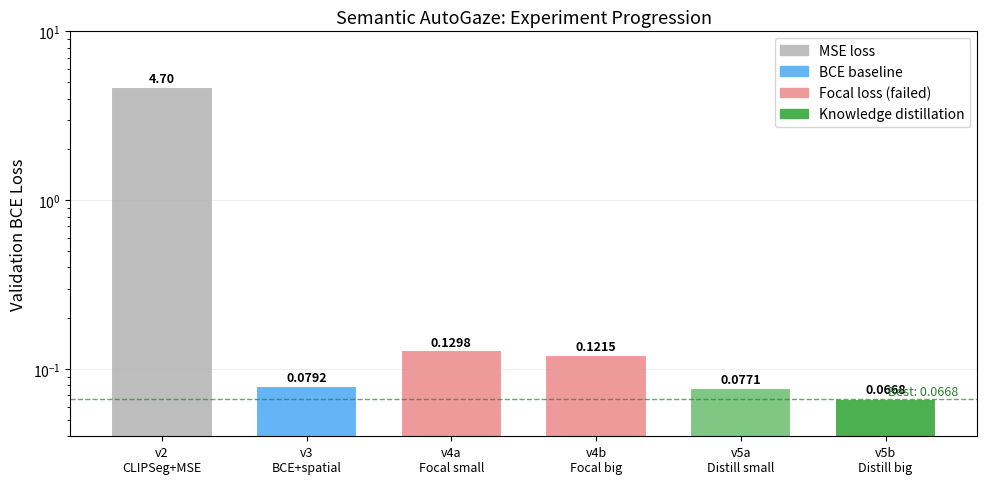
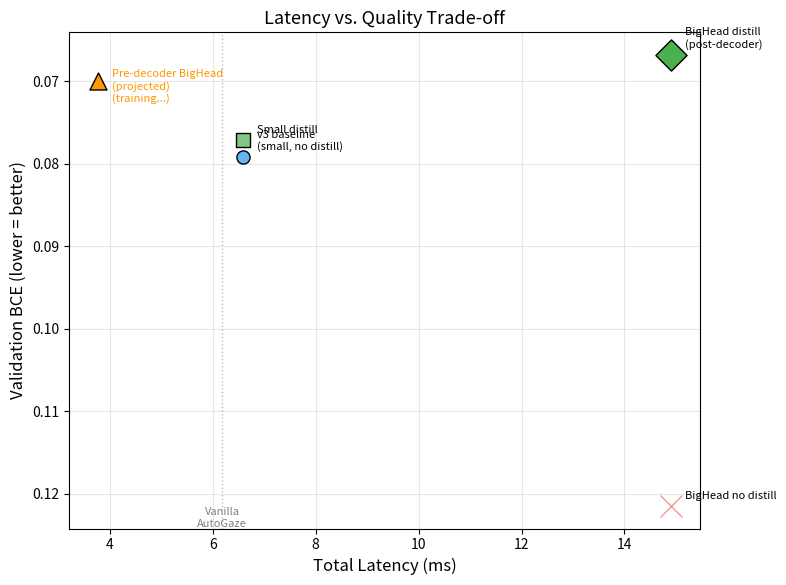
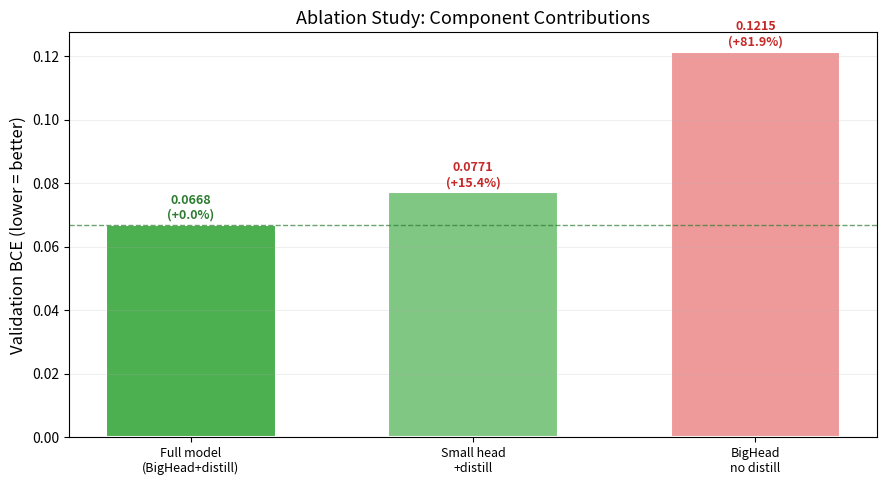
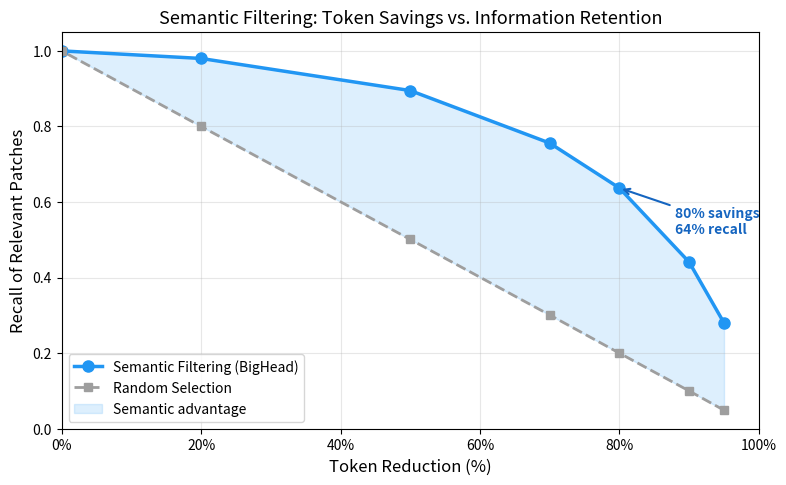
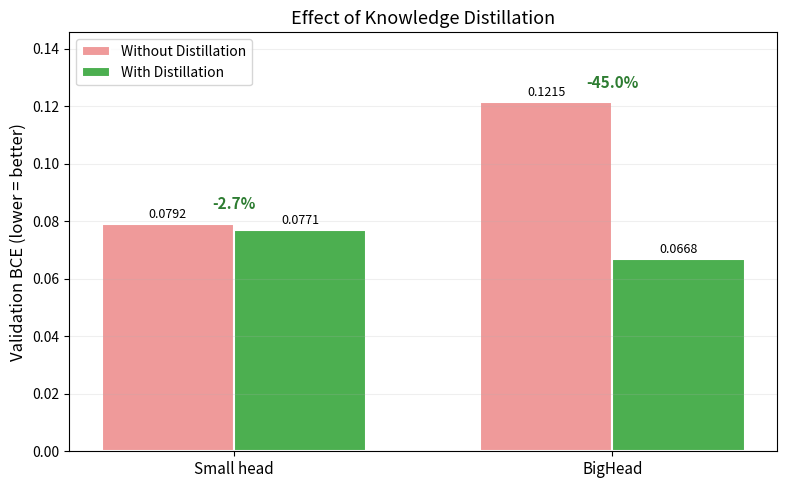
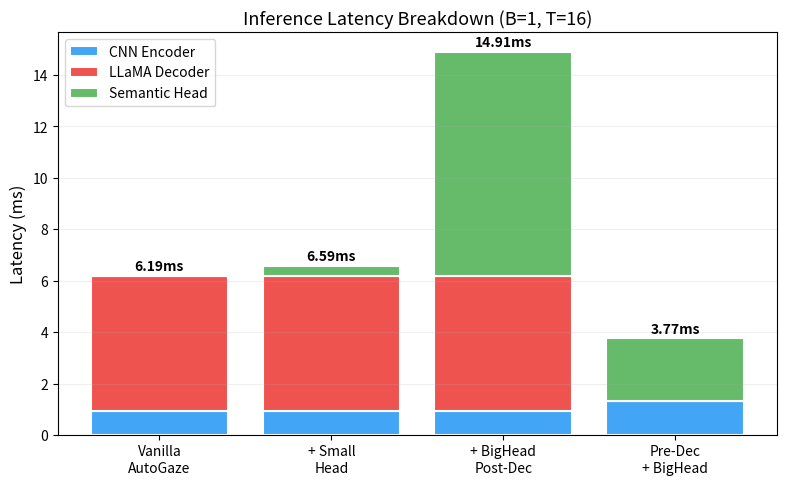
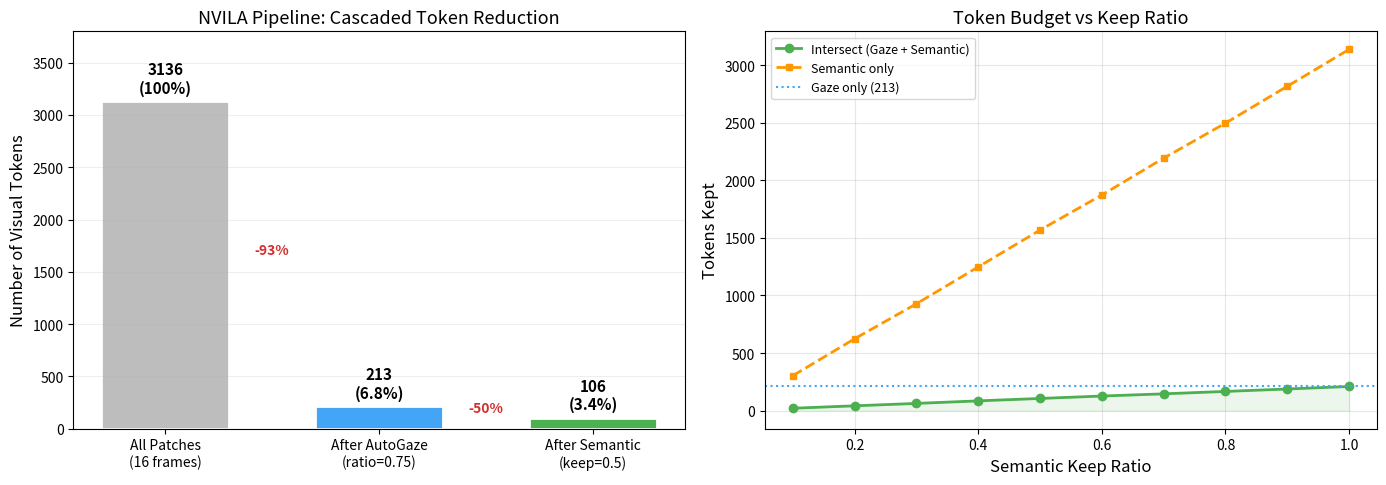
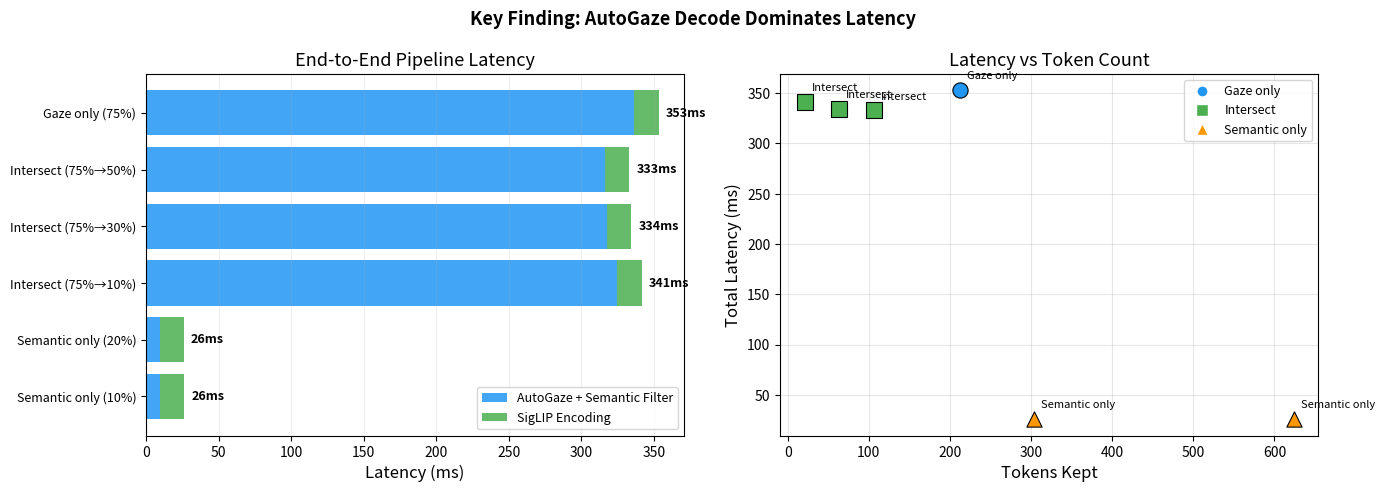

Generate these figures, in order, with matplotlib:
"""
Generate publication-quality figures for Semantic AutoGaze paper/report.

Produces:
  1. Architecture comparison: Val BCE across all experiment versions (v1-v6)
  2. Ablation study bar chart: contribution of each component
  3. Latency vs quality Pareto plot
  4. Per-category AP analysis (top/bottom categories)
  5. Combined: gaze ratio × semantic filtering grid analysis

Usage:
  python3 -m semantic_autogaze.plot_paper_figures \
    --eval_dir results/eval_filtering/bighead_distill \
    --output_dir results/paper_figures
"""

import os
import json
import argparse
import numpy as np
import matplotlib.pyplot as plt
import matplotlib.patches as mpatches
from matplotlib.ticker import PercentFormatter

# Style defaults
plt.rcParams.update({
    "font.size": 11,
    "axes.titlesize": 13,
    "axes.labelsize": 12,
    "xtick.labelsize": 10,
    "ytick.labelsize": 10,
    "legend.fontsize": 10,
    "figure.dpi": 150,
    "savefig.bbox": "tight",
    "savefig.pad_inches": 0.1,
})


def plot_experiment_timeline(output_dir):
    """Bar chart: Val BCE across all experiment versions."""
    experiments = [
        ("v2\nCLIPSeg+MSE", 4.70, "#BDBDBD", "MSE loss"),
        ("v3\nBCE+spatial", 0.0792, "#64B5F6", "BCE baseline"),
        ("v4a\nFocal small", 0.1298, "#EF9A9A", "Focal loss"),
        ("v4b\nFocal big", 0.1215, "#EF9A9A", "Focal loss"),
        ("v5a\nDistill small", 0.0771, "#81C784", "Distillation"),
        ("v5b\nDistill big", 0.0668, "#4CAF50", "Distillation"),
    ]

    fig, ax = plt.subplots(figsize=(10, 5))

    names = [e[0] for e in experiments]
    values = [e[1] for e in experiments]
    colors = [e[2] for e in experiments]

    # Use log scale for y since v2 is ~70x larger
    bars = ax.bar(range(len(experiments)), values, color=colors,
                  edgecolor="white", linewidth=1.5, width=0.7)

    # Annotate
    for i, (bar, val) in enumerate(zip(bars, values)):
        if val > 1:
            ax.text(bar.get_x() + bar.get_width() / 2, bar.get_height() + 0.1,
                    f"{val:.2f}", ha="center", va="bottom", fontsize=9, fontweight="bold")
        else:
            ax.text(bar.get_x() + bar.get_width() / 2, bar.get_height() + 0.002,
                    f"{val:.4f}", ha="center", va="bottom", fontsize=9, fontweight="bold")

    # Reference line for best
    ax.axhline(y=0.0668, color="#2E7D32", linestyle="--", linewidth=1, alpha=0.7)
    ax.text(len(experiments) - 0.5, 0.0668 + 0.003, "Best: 0.0668",
            color="#2E7D32", fontsize=9, ha="right")

    ax.set_xticks(range(len(experiments)))
    ax.set_xticklabels(names, fontsize=9)
    ax.set_ylabel("Validation BCE Loss")
    ax.set_title("Semantic AutoGaze: Experiment Progression")
    ax.set_yscale("log")
    ax.set_ylim([0.04, 10])
    ax.grid(True, alpha=0.2, axis="y")

    # Legend
    patches = [
        mpatches.Patch(color="#BDBDBD", label="MSE loss"),
        mpatches.Patch(color="#64B5F6", label="BCE baseline"),
        mpatches.Patch(color="#EF9A9A", label="Focal loss (failed)"),
        mpatches.Patch(color="#4CAF50", label="Knowledge distillation"),
    ]
    ax.legend(handles=patches, loc="upper right")

    fig.tight_layout()
    fig.savefig(os.path.join(output_dir, "experiment_timeline.png"))
    plt.close(fig)
    print(f"  Saved: {output_dir}/experiment_timeline.png")


def plot_latency_vs_quality(output_dir):
    """Pareto plot: latency (ms) vs quality (val BCE)."""
    variants = [
        # (name, latency_ms, val_bce, params_k, color, marker)
        ("v3 baseline\n(small, no distill)", 6.59, 0.0792, 201, "#64B5F6", "o"),
        ("Small distill", 6.59, 0.0771, 201, "#81C784", "s"),
        ("BigHead distill\n(post-decoder)", 14.91, 0.0668, 3438, "#4CAF50", "D"),
        ("BigHead no distill", 14.91, 0.1215, 3438, "#EF9A9A", "x"),
        ("Pre-decoder BigHead\n(projected)", 3.77, None, 3438, "#FF9800", "^"),
    ]

    fig, ax = plt.subplots(figsize=(8, 6))

    for name, lat, bce, params, color, marker in variants:
        if bce is None:
            # Pre-decoder: plot at projected position with "?" marker
            ax.scatter([lat], [0.07], s=150, c=color, marker=marker,
                       edgecolors="black", linewidth=1, zorder=5)
            ax.annotate(name + "\n(training...)", (lat, 0.07),
                        textcoords="offset points", xytext=(10, -15),
                        fontsize=8, color=color)
            continue

        size = 80 + params / 20
        ax.scatter([lat], [bce], s=size, c=color, marker=marker,
                   edgecolors="black", linewidth=1, zorder=5)
        ax.annotate(name, (lat, bce), textcoords="offset points",
                    xytext=(10, 5), fontsize=8, color="black")

    # Mark vanilla AutoGaze latency
    ax.axvline(x=6.18, color="gray", linestyle=":", linewidth=1, alpha=0.5)
    ax.text(6.18, ax.get_ylim()[1] if ax.get_ylim()[1] > 0.1 else 0.13,
            "Vanilla\nAutoGaze", ha="center", va="bottom", fontsize=8, color="gray")

    ax.set_xlabel("Total Latency (ms)")
    ax.set_ylabel("Validation BCE (lower = better)")
    ax.set_title("Latency vs. Quality Trade-off")
    ax.grid(True, alpha=0.3)
    ax.invert_yaxis()  # lower BCE = better → higher on plot

    fig.tight_layout()
    fig.savefig(os.path.join(output_dir, "latency_vs_quality.png"))
    plt.close(fig)
    print(f"  Saved: {output_dir}/latency_vs_quality.png")


def plot_ablation_chart(output_dir, ablation_results=None):
    """Bar chart showing ablation results (contribution of each component)."""
    if ablation_results is None:
        # Use placeholder values — will be updated when ablations finish
        ablation_results = {
            "A1_bighead_distill": 0.0668,
            "A2_small_distill": 0.0771,  # from v5 results
            "A3_bighead_nodistill": 0.1215,  # from v4
        }

    labels = {
        "A1_bighead_distill": "Full model\n(BigHead+distill)",
        "A2_small_distill": "Small head\n+distill",
        "A3_bighead_nodistill": "BigHead\nno distill",
        "A4_bighead_nospatial": "BigHead+distill\nno spatial conv",
        "A5_mlp_only": "BigHead+distill\nMLP only",
    }

    colors = {
        "A1_bighead_distill": "#4CAF50",
        "A2_small_distill": "#81C784",
        "A3_bighead_nodistill": "#EF9A9A",
        "A4_bighead_nospatial": "#FFB74D",
        "A5_mlp_only": "#FFB74D",
    }

    fig, ax = plt.subplots(figsize=(9, 5))

    sorted_keys = sorted(ablation_results.keys())
    x_labels = [labels.get(k, k) for k in sorted_keys]
    values = [ablation_results[k] for k in sorted_keys]
    bar_colors = [colors.get(k, "#90A4AE") for k in sorted_keys]

    bars = ax.bar(range(len(sorted_keys)), values, color=bar_colors,
                  edgecolor="white", linewidth=1.5, width=0.6)

    ref = ablation_results.get("A1_bighead_distill", 0.0668)
    ax.axhline(y=ref, color="#2E7D32", linestyle="--", linewidth=1, alpha=0.7)

    for i, (bar, val) in enumerate(zip(bars, values)):
        delta_pct = (val - ref) / ref * 100
        sign = "+" if delta_pct >= 0 else ""
        color = "#C62828" if delta_pct > 10 else "#2E7D32" if delta_pct <= 0 else "#E65100"
        ax.text(bar.get_x() + bar.get_width() / 2, bar.get_height() + 0.001,
                f"{val:.4f}\n({sign}{delta_pct:.1f}%)",
                ha="center", va="bottom", fontsize=9, fontweight="bold", color=color)

    ax.set_xticks(range(len(sorted_keys)))
    ax.set_xticklabels(x_labels, fontsize=9)
    ax.set_ylabel("Validation BCE (lower = better)")
    ax.set_title("Ablation Study: Component Contributions")
    ax.grid(True, alpha=0.2, axis="y")

    fig.tight_layout()
    fig.savefig(os.path.join(output_dir, "ablation_chart.png"))
    plt.close(fig)
    print(f"  Saved: {output_dir}/ablation_chart.png")
    return ablation_results


def plot_per_category_ap(eval_results_path, output_dir, top_n=15):
    """Horizontal bar chart showing per-category AP (top and bottom)."""
    if not os.path.exists(eval_results_path):
        print(f"  Skipping per-category plot — {eval_results_path} not found")
        return

    with open(eval_results_path) as f:
        data = json.load(f)

    if "per_category" not in data:
        print("  Skipping per-category plot — no per_category data")
        return

    categories = data["per_category"]
    # Filter to categories with enough samples
    valid = {k: v for k, v in categories.items()
             if v.get("count", 0) >= 5 and v.get("ap", 0) > 0}

    if len(valid) < 5:
        print(f"  Skipping per-category plot — only {len(valid)} valid categories")
        return

    sorted_cats = sorted(valid.items(), key=lambda x: x[1]["ap"], reverse=True)

    # Top and bottom
    top = sorted_cats[:top_n]
    bottom = sorted_cats[-top_n:]

    fig, axes = plt.subplots(1, 2, figsize=(14, 7))

    # Top categories
    ax = axes[0]
    names = [c[0][:25] for c in top]
    aps = [c[1]["ap"] for c in top]
    y_pos = range(len(top))
    ax.barh(y_pos, aps, color="#4CAF50", alpha=0.8, edgecolor="#2E7D32")
    ax.set_yticks(y_pos)
    ax.set_yticklabels(names, fontsize=9)
    ax.invert_yaxis()
    ax.set_xlabel("Average Precision")
    ax.set_title(f"Top {top_n} Categories by AP")
    ax.set_xlim([0, 1])
    ax.grid(True, alpha=0.3, axis="x")

    # Bottom categories
    ax = axes[1]
    names = [c[0][:25] for c in bottom]
    aps = [c[1]["ap"] for c in bottom]
    y_pos = range(len(bottom))
    ax.barh(y_pos, aps, color="#EF9A9A", alpha=0.8, edgecolor="#C62828")
    ax.set_yticks(y_pos)
    ax.set_yticklabels(names, fontsize=9)
    ax.invert_yaxis()
    ax.set_xlabel("Average Precision")
    ax.set_title(f"Bottom {top_n} Categories by AP")
    ax.set_xlim([0, max(aps) * 1.3 + 0.01])
    ax.grid(True, alpha=0.3, axis="x")

    fig.suptitle("Semantic Filtering: Per-Category Average Precision", fontsize=14, y=1.02)
    fig.tight_layout()
    fig.savefig(os.path.join(output_dir, "per_category_ap.png"))
    plt.close(fig)
    print(f"  Saved: {output_dir}/per_category_ap.png")


def plot_token_reduction_summary(output_dir):
    """Summary figure: token reduction at various operating points."""
    # From trade-off analysis results
    keep_ratios = [0.05, 0.10, 0.20, 0.30, 0.50, 0.80, 1.00]
    sem_recall = [0.280, 0.441, 0.637, 0.756, 0.895, 0.980, 1.000]
    rand_recall = [0.049, 0.100, 0.200, 0.301, 0.501, 0.800, 1.000]
    token_savings = [(1 - r) * 100 for r in keep_ratios]

    fig, ax = plt.subplots(figsize=(8, 5))

    # Plot as function of token savings (inverted x)
    ax.plot(token_savings, sem_recall, "o-", color="#2196F3", lw=2.5,
            markersize=8, label="Semantic Filtering (BigHead)")
    ax.plot(token_savings, rand_recall, "s--", color="#9E9E9E", lw=2,
            markersize=6, label="Random Selection")

    # Fill the gap
    ax.fill_between(token_savings, rand_recall, sem_recall,
                     alpha=0.15, color="#2196F3", label="Semantic advantage")

    # Annotate key operating point
    idx_20 = keep_ratios.index(0.20)
    ax.annotate(f"80% savings\n64% recall",
                xy=(token_savings[idx_20], sem_recall[idx_20]),
                xytext=(token_savings[idx_20] + 8, sem_recall[idx_20] - 0.12),
                fontsize=10, fontweight="bold", color="#1565C0",
                arrowprops=dict(arrowstyle="->", color="#1565C0", lw=1.5))

    ax.set_xlabel("Token Reduction (%)")
    ax.set_ylabel("Recall of Relevant Patches")
    ax.set_title("Semantic Filtering: Token Savings vs. Information Retention")
    ax.legend(loc="lower left")
    ax.grid(True, alpha=0.3)
    ax.set_xlim([0, 100])
    ax.set_ylim([0, 1.05])
    ax.xaxis.set_major_formatter(PercentFormatter(decimals=0))

    fig.tight_layout()
    fig.savefig(os.path.join(output_dir, "token_reduction_summary.png"))
    plt.close(fig)
    print(f"  Saved: {output_dir}/token_reduction_summary.png")


def plot_distillation_effect(output_dir):
    """Side-by-side comparison showing distillation's impact."""
    data = {
        "Small head": {
            "No distill (v3)": 0.0792,
            "With distill (v5a)": 0.0771,
        },
        "BigHead": {
            "No distill (v4b)": 0.1215,
            "With distill (v5b)": 0.0668,
        },
    }

    fig, ax = plt.subplots(figsize=(8, 5))

    x = np.arange(len(data))
    width = 0.35

    no_distill = [data[k][list(data[k].keys())[0]] for k in data]
    with_distill = [data[k][list(data[k].keys())[1]] for k in data]

    bars1 = ax.bar(x - width / 2, no_distill, width, label="Without Distillation",
                   color="#EF9A9A", edgecolor="white", linewidth=1.5)
    bars2 = ax.bar(x + width / 2, with_distill, width, label="With Distillation",
                   color="#4CAF50", edgecolor="white", linewidth=1.5)

    # Annotate improvement
    for i in range(len(x)):
        improvement = (no_distill[i] - with_distill[i]) / no_distill[i] * 100
        mid_x = x[i]
        mid_y = max(no_distill[i], with_distill[i]) + 0.005
        ax.annotate(f"-{improvement:.1f}%", xy=(mid_x, mid_y),
                    ha="center", fontsize=11, fontweight="bold", color="#2E7D32")

    # Value labels
    for bars in [bars1, bars2]:
        for bar in bars:
            ax.text(bar.get_x() + bar.get_width() / 2, bar.get_height() + 0.001,
                    f"{bar.get_height():.4f}", ha="center", va="bottom", fontsize=9)

    ax.set_xticks(x)
    ax.set_xticklabels(list(data.keys()), fontsize=11)
    ax.set_ylabel("Validation BCE (lower = better)")
    ax.set_title("Effect of Knowledge Distillation")
    ax.legend()
    ax.grid(True, alpha=0.2, axis="y")
    ax.set_ylim([0, max(no_distill) * 1.2])

    fig.tight_layout()
    fig.savefig(os.path.join(output_dir, "distillation_effect.png"))
    plt.close(fig)
    print(f"  Saved: {output_dir}/distillation_effect.png")


def plot_latency_breakdown(output_dir):
    """Stacked bar chart showing latency breakdown by component."""
    # Measured values from benchmark_latency.py (actual end-to-end timings)
    # Note: component times don't exactly sum to total due to overhead
    variants = [
        ("Vanilla\nAutoGaze", 0.92, 5.27, 0),        # total=6.18
        ("+ Small\nHead", 0.92, 5.27, 0.40),          # total=6.59
        ("+ BigHead\nPost-Dec", 0.92, 5.27, 8.72),    # total=14.91
        ("Pre-Dec\n+ BigHead", 1.31, 0, 2.46),        # total=3.77
    ]

    fig, ax = plt.subplots(figsize=(8, 5))

    names = [v[0] for v in variants]
    enc = [v[1] for v in variants]
    dec = [v[2] for v in variants]
    head = [v[3] for v in variants]

    x = range(len(variants))
    ax.bar(x, enc, label="CNN Encoder", color="#42A5F5", edgecolor="white", linewidth=1.5)
    ax.bar(x, dec, bottom=enc, label="LLaMA Decoder", color="#EF5350", edgecolor="white", linewidth=1.5)
    ax.bar(x, head, bottom=[e + d for e, d in zip(enc, dec)],
           label="Semantic Head", color="#66BB6A", edgecolor="white", linewidth=1.5)

    # Total labels
    totals = [e + d + h for e, d, h in zip(enc, dec, head)]
    for i, total in enumerate(totals):
        ax.text(i, total + 0.2, f"{total:.2f}ms",
                ha="center", fontsize=10, fontweight="bold")

    ax.set_xticks(x)
    ax.set_xticklabels(names, fontsize=10)
    ax.set_ylabel("Latency (ms)")
    ax.set_title("Inference Latency Breakdown (B=1, T=16)")
    ax.legend(loc="upper left")
    ax.grid(True, alpha=0.2, axis="y")

    fig.tight_layout()
    fig.savefig(os.path.join(output_dir, "latency_breakdown.png"))
    plt.close(fig)
    print(f"  Saved: {output_dir}/latency_breakdown.png")


def plot_nvila_pipeline(output_dir):
    """Pipeline token reduction diagram: showing the cascade of filtering stages."""
    fig, axes = plt.subplots(1, 2, figsize=(14, 5))

    # Left: Token count at each pipeline stage
    ax = axes[0]
    stages = [
        "All Patches\n(16 frames)",
        "After AutoGaze\n(ratio=0.75)",
        "After Semantic\n(keep=0.5)",
    ]
    tokens = [3136, 213, 106]
    pcts = [100, 6.8, 3.4]
    colors = ["#BDBDBD", "#42A5F5", "#4CAF50"]

    bars = ax.bar(range(len(stages)), tokens, color=colors, edgecolor="white",
                  linewidth=2, width=0.6)
    for bar, tok, pct in zip(bars, tokens, pcts):
        ax.text(bar.get_x() + bar.get_width() / 2, bar.get_height() + 50,
                f"{tok}\n({pct}%)", ha="center", va="bottom", fontsize=11,
                fontweight="bold")

    ax.set_xticks(range(len(stages)))
    ax.set_xticklabels(stages, fontsize=10)
    ax.set_ylabel("Number of Visual Tokens")
    ax.set_title("NVILA Pipeline: Cascaded Token Reduction")
    ax.set_ylim([0, 3800])
    ax.grid(True, alpha=0.2, axis="y")

    # Add arrows
    for i in range(len(stages) - 1):
        reduction = (1 - tokens[i + 1] / tokens[i]) * 100
        ax.annotate(f"-{reduction:.0f}%", xy=(i + 0.5, (tokens[i] + tokens[i + 1]) / 2),
                    fontsize=10, ha="center", color="#D32F2F", fontweight="bold")

    # Right: Keep ratio sweep (intersect mode)
    ax = axes[1]
    keep_ratios = [0.1, 0.2, 0.3, 0.4, 0.5, 0.6, 0.7, 0.8, 0.9, 1.0]
    intersect_tokens = [21, 42, 63, 85, 106, 127, 146, 167, 188, 210]
    semantic_only_tokens = [304, 624, 928, 1248, 1568, 1872, 2192, 2496, 2816, 3136]

    ax.plot(keep_ratios, intersect_tokens, 'o-', color="#4CAF50", lw=2,
            markersize=6, label="Intersect (Gaze + Semantic)")
    ax.plot(keep_ratios, semantic_only_tokens, 's--', color="#FF9800", lw=2,
            markersize=5, label="Semantic only")
    ax.axhline(y=213, color="#42A5F5", linestyle=":", lw=1.5,
               label="Gaze only (213)")

    ax.fill_between(keep_ratios, intersect_tokens, alpha=0.1, color="#4CAF50")

    ax.set_xlabel("Semantic Keep Ratio")
    ax.set_ylabel("Tokens Kept")
    ax.set_title("Token Budget vs Keep Ratio")
    ax.legend(fontsize=9, loc="upper left")
    ax.grid(True, alpha=0.3)

    fig.tight_layout()
    fig.savefig(os.path.join(output_dir, "nvila_pipeline.png"))
    plt.close(fig)
    print(f"  Saved: {output_dir}/nvila_pipeline.png")


def plot_e2e_benchmark(output_dir):
    """End-to-end pipeline latency from benchmark_e2e.py results."""
    # Results from actual benchmark run
    configs = [
        ("Gaze only (75%)", 213, 335.9, 17.2),
        ("Intersect (75%→50%)", 106, 316.2, 16.8),
        ("Intersect (75%→30%)", 63, 317.3, 17.0),
        ("Intersect (75%→10%)", 21, 324.6, 16.8),
        ("Semantic only (20%)", 624, 9.5, 16.4),
        ("Semantic only (10%)", 304, 9.4, 16.7),
    ]

    fig, axes = plt.subplots(1, 2, figsize=(14, 5))

    # Left: stacked horizontal bar chart
    ax = axes[0]
    names = [c[0] for c in configs]
    filter_times = [c[2] for c in configs]
    siglip_times = [c[3] for c in configs]
    totals = [c[2] + c[3] for c in configs]

    y = range(len(configs))
    ax.barh(y, filter_times, color="#42A5F5", label="AutoGaze + Semantic Filter")
    ax.barh(y, siglip_times, left=filter_times, color="#66BB6A", label="SigLIP Encoding")

    for i, total in enumerate(totals):
        ax.text(total + 5, i, f"{total:.0f}ms", va="center", fontsize=9, fontweight="bold")

    ax.set_yticks(y)
    ax.set_yticklabels(names, fontsize=9)
    ax.set_xlabel("Latency (ms)")
    ax.set_title("End-to-End Pipeline Latency")
    ax.legend(fontsize=9, loc="lower right")
    ax.invert_yaxis()
    ax.grid(True, alpha=0.2, axis="x")

    # Right: latency vs tokens scatter
    ax = axes[1]
    for name, tokens, filt, sig in configs:
        total = filt + sig
        if "Gaze only" in name:
            color, marker = "#2196F3", "o"
        elif "Intersect" in name:
            color, marker = "#4CAF50", "s"
        else:
            color, marker = "#FF9800", "^"
        ax.scatter(tokens, total, s=120, color=color, marker=marker,
                   edgecolors="black", linewidth=0.8, zorder=5)
        label = name.split("(")[0].strip()
        ax.annotate(label, (tokens, total), textcoords="offset points",
                    xytext=(5, 8), fontsize=8)

    ax.set_xlabel("Tokens Kept")
    ax.set_ylabel("Total Latency (ms)")
    ax.set_title("Latency vs Token Count")
    ax.grid(True, alpha=0.3)

    # Legend
    from matplotlib.lines import Line2D
    legend_elements = [
        Line2D([0], [0], marker='o', color='w', markerfacecolor='#2196F3',
               markersize=8, label='Gaze only'),
        Line2D([0], [0], marker='s', color='w', markerfacecolor='#4CAF50',
               markersize=8, label='Intersect'),
        Line2D([0], [0], marker='^', color='w', markerfacecolor='#FF9800',
               markersize=8, label='Semantic only'),
    ]
    ax.legend(handles=legend_elements, fontsize=9)

    fig.suptitle("Key Finding: AutoGaze Decode Dominates Latency", fontsize=13,
                 fontweight="bold")
    fig.tight_layout()
    fig.savefig(os.path.join(output_dir, "e2e_benchmark.png"))
    plt.close(fig)
    print(f"  Saved: {output_dir}/e2e_benchmark.png")


def plot_strategy_comparison(output_dir):
    """Selection strategy recall comparison from eval_semantic_vs_intersect.py."""
    strategy_file = "results/strategy_comparison/strategy_results.json"
    if not os.path.exists(strategy_file):
        print(f"  Skipping strategy comparison — {strategy_file} not found")
        return

    with open(strategy_file) as f:
        data = json.load(f)

    strategy_labels = {
        "semantic_topk": "Semantic (global top-k)",
        "semantic_per_frame": "Semantic (per-frame)",
        "adaptive_per_frame": "Semantic (adaptive)",
        "random": "Random baseline",
        "oracle": "Oracle (GT top-k)",
    }
    strategy_colors = {
        "semantic_topk": "#2196F3",
        "semantic_per_frame": "#4CAF50",
        "adaptive_per_frame": "#FF9800",
        "random": "#9E9E9E",
        "oracle": "#E91E63",
    }
    strategy_markers = {
        "semantic_topk": "o",
        "semantic_per_frame": "s",
        "adaptive_per_frame": "^",
        "random": "x",
        "oracle": "D",
    }

    fig, axes = plt.subplots(1, 2, figsize=(14, 5))

    for ax, metric, title in [
        (axes[0], "recall", "Recall vs Token Budget"),
        (axes[1], "f1", "F1 Score vs Token Budget"),
    ]:
        for s in ["oracle", "semantic_topk", "adaptive_per_frame",
                   "semantic_per_frame", "random"]:
            if s not in data:
                continue
            x = [r["tokens"] for r in data[s]]
            y = [r[metric] for r in data[s]]
            ax.plot(x, y, f'{strategy_markers[s]}-', color=strategy_colors[s],
                    lw=2, markersize=6, label=strategy_labels[s])

        ax.set_xlabel("Total Tokens (of 3136)")
        ax.set_ylabel(metric.capitalize())
        ax.set_title(title)
        ax.legend(fontsize=8, loc="lower right")
        ax.grid(True, alpha=0.3)

    fig.suptitle("Patch Selection Strategy Comparison (Semantic Head Quality)",
                 fontsize=13, fontweight="bold")
    fig.tight_layout()
    fig.savefig(os.path.join(output_dir, "strategy_comparison.png"))
    plt.close(fig)
    print(f"  Saved: {output_dir}/strategy_comparison.png")


def main(args):
    os.makedirs(args.output_dir, exist_ok=True)

    print("Generating paper figures...\n")

    print("1. Experiment timeline")
    plot_experiment_timeline(args.output_dir)

    print("2. Latency vs quality")
    plot_latency_vs_quality(args.output_dir)

    print("3. Ablation chart")
    # Try to load ablation results from W&B or file
    ablation_results = None
    ablation_file = os.path.join(args.eval_dir, "..", "ablation_results.json") if args.eval_dir else None
    if ablation_file and os.path.exists(ablation_file):
        with open(ablation_file) as f:
            ablation_results = json.load(f)
    plot_ablation_chart(args.output_dir, ablation_results)

    print("4. Per-category AP")
    eval_results = os.path.join(args.eval_dir, "eval_results.json") if args.eval_dir else None
    if eval_results:
        plot_per_category_ap(eval_results, args.output_dir)

    print("5. Token reduction summary")
    plot_token_reduction_summary(args.output_dir)

    print("6. Distillation effect")
    plot_distillation_effect(args.output_dir)

    print("7. Latency breakdown")
    plot_latency_breakdown(args.output_dir)

    print("8. NVILA pipeline")
    plot_nvila_pipeline(args.output_dir)

    print("9. E2E benchmark")
    plot_e2e_benchmark(args.output_dir)

    print("10. Strategy comparison")
    plot_strategy_comparison(args.output_dir)

    print(f"\nAll figures saved to {args.output_dir}/")


if __name__ == "__main__":
    parser = argparse.ArgumentParser()
    parser.add_argument("--eval_dir", default="results/eval_filtering/bighead_distill",
                        help="Directory with eval_results.json")
    parser.add_argument("--output_dir", default="results/paper_figures",
                        help="Output directory for figures")
    args = parser.parse_args()
    main(args)
